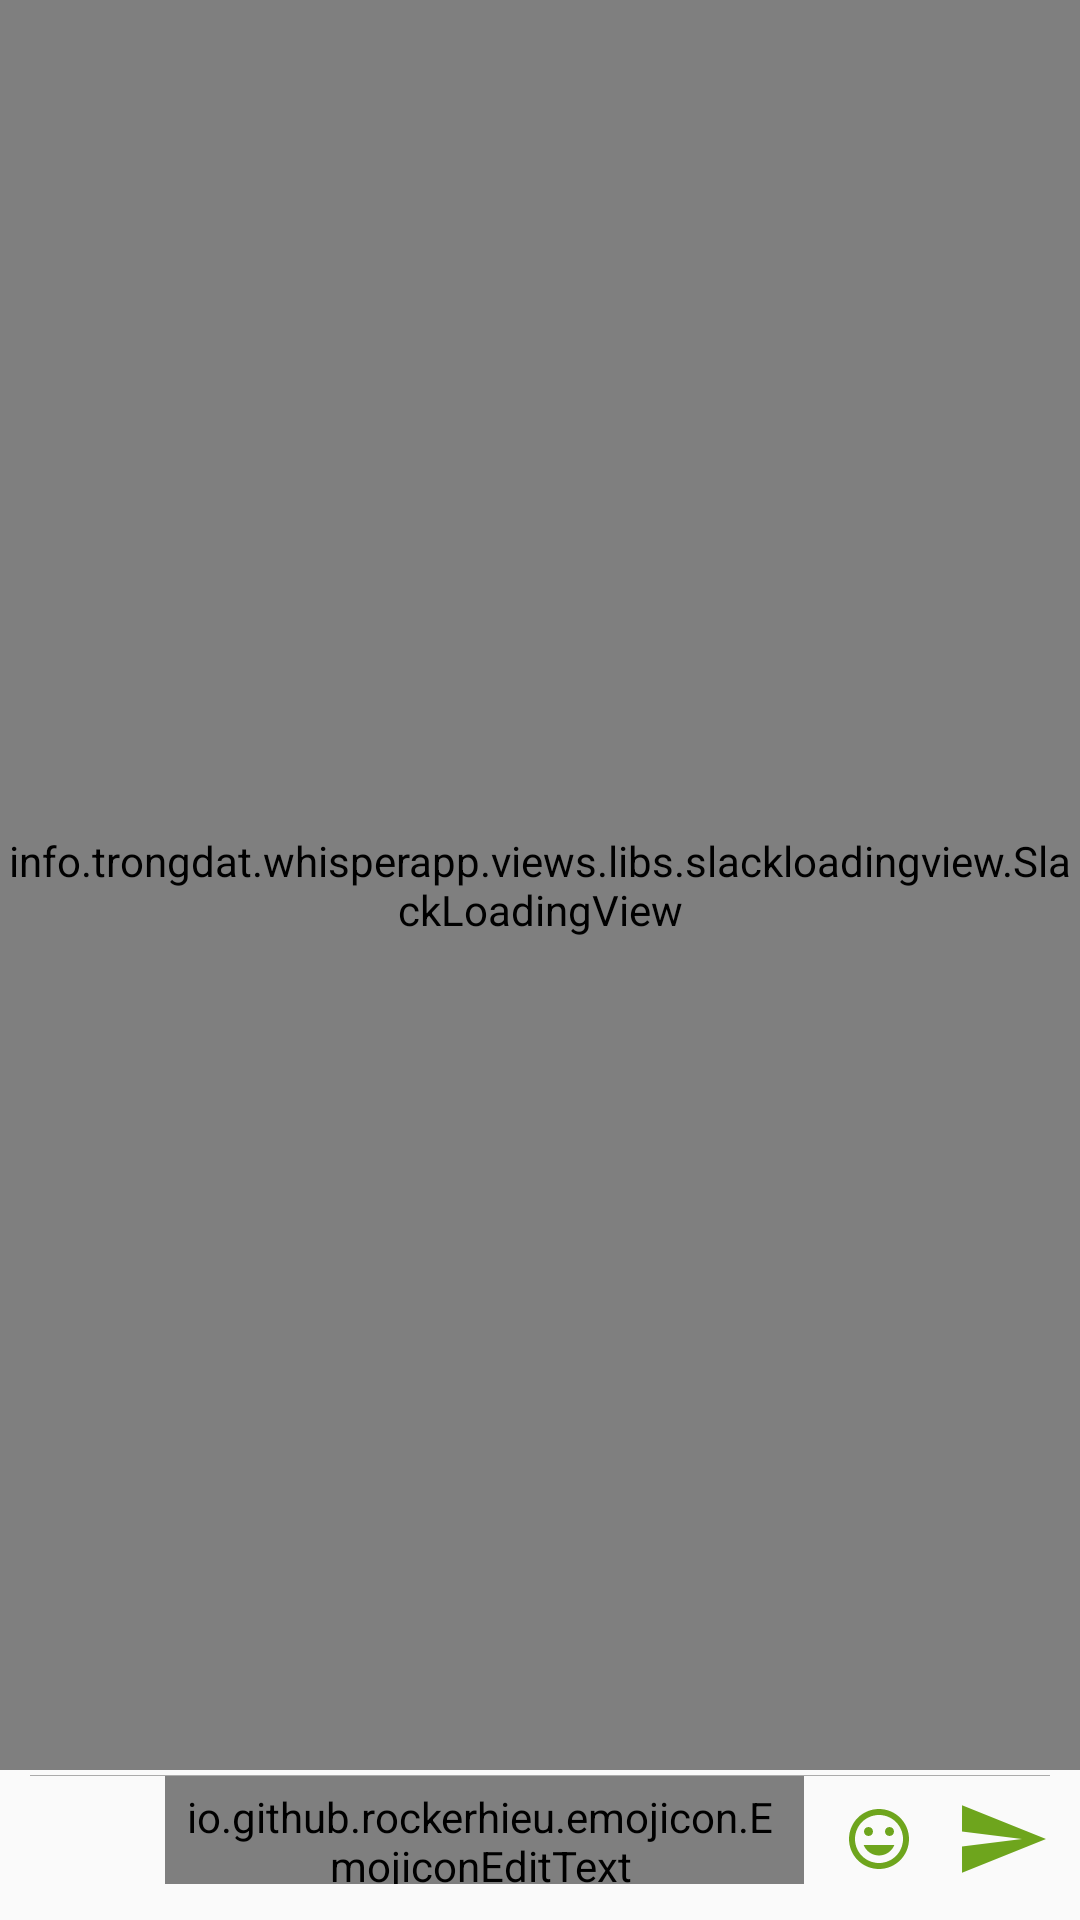

Produce the Android XML layout that renders to this screen, including the resource entries it uses.
<!-- AndroidManifest.xml: application theme AppTheme -->
<!-- res/layout/activity_bot_auto_conversation.xml -->
<?xml version="1.0" encoding="utf-8"?>
<RelativeLayout xmlns:android="http://schemas.android.com/apk/res/android"
    xmlns:app="http://schemas.android.com/apk/res-auto"
    xmlns:emojicon="http://schemas.android.com/apk/res-auto"
    xmlns:tools="http://schemas.android.com/tools"
    android:layout_width="match_parent"
    android:layout_height="match_parent"
    tools:context="info.trongdat.whisperapp.views.conversation.ConversationDetail">

    <info.trongdat.whisperapp.views.libs.slackloadingview.SlackLoadingView
        android:id="@+id/loadingView"
        android:layout_width="match_parent"
        android:layout_height="match_parent"
        android:layout_marginBottom="50dp" />

    <ScrollView
        android:id="@+id/layoutMessage"
        android:layout_width="match_parent"
        android:layout_above="@+id/linearLayout2"
        android:layout_alignParentLeft="true"
        android:layout_alignParentStart="true"
        android:layout_height="match_parent"
        android:nestedScrollingEnabled="true"
        android:stackFromBottom="true">

        <LinearLayout
            android:id="@+id/lstMessage"
            android:layout_width="match_parent"
            android:layout_height="match_parent"
            android:animateLayoutChanges="true"
            android:orientation="vertical"
            android:padding="10dp"></LinearLayout>
    </ScrollView>

    <LinearLayout
        android:id="@+id/linearLayout2"
        android:layout_width="match_parent"
        android:layout_height="wrap_content"
        android:layout_alignParentBottom="true"
        android:layout_alignParentLeft="true"
        android:layout_alignParentStart="true"
        android:orientation="vertical">

        <LinearLayout
            android:layout_width="match_parent"
            android:layout_height="0.1dp"
            android:layout_marginLeft="10dp"
            android:layout_marginRight="10dp"
            android:background="@color/icon"></LinearLayout>

        <LinearLayout
            android:layout_width="match_parent"
            android:layout_height="wrap_content"
            android:layout_weight="10"
            android:orientation="horizontal">

            <ImageButton
                android:id="@+id/btnAddAction"
                android:layout_width="35dp"
                android:layout_height="35dp"
                android:layout_gravity="center_vertical"
                android:layout_marginBottom="8dp"
                android:layout_marginLeft="10dp"
                android:layout_marginTop="5dp"
                android:background="@drawable/ic_playlist_add_primary_24dp" />

            <io.github.rockerhieu.emojicon.EmojiconEditText
                android:id="@+id/edtMessage"
                android:layout_width="match_parent"
                android:layout_height="match_parent"
                android:layout_gravity="center_vertical"
                android:layout_marginBottom="8dp"
                android:layout_marginLeft="10dp"
                android:layout_marginRight="10dp"
                android:layout_weight="8"
                android:background="@color/color_transparent"
                android:gravity="center_vertical"
                android:hint="Type a message"
                android:inputType="textMultiLine"
                android:paddingLeft="5dp"
                android:paddingRight="8dp"
                android:paddingTop="8dp"
                android:textColor="@color/text"
                android:textColorHint="@color/icon"
                android:textSize="16dp"
                emojicon:emojiconAlignment="baseline" />

            <ImageButton
                android:id="@+id/btnAddEmojicon"
                android:layout_width="30dp"
                android:layout_height="30dp"
                android:layout_gravity="center_vertical"
                android:layout_marginBottom="8dp"
                android:layout_marginRight="10dp"
                android:layout_marginTop="5dp"
                android:background="#00000000"
                android:clickable="true"
                app:srcCompat="@drawable/ic_insert_emoticon_green_24dp" />

            <ImageButton
                android:id="@+id/btnSendMessage"
                android:layout_width="32dp"
                android:layout_height="30dp"
                android:layout_gravity="center_vertical"
                android:layout_marginBottom="8dp"
                android:layout_marginRight="10dp"
                android:layout_marginTop="5dp"
                android:background="@drawable/ic_send_40dp"
                android:clickable="true" />
        </LinearLayout>
    </LinearLayout>
</RelativeLayout>
<!-- resources referenced by this layout -->
<resources>
  <color name="color_transparent">#00000000</color>
  <color name="icon">#ababab</color>
  <color name="text">#b323291a</color>
  <!-- drawable ic_insert_emoticon_green_24dp (drawable) -->
  <vector xmlns:android="http://schemas.android.com/apk/res/android"
      android:width="24dp"
      android:height="24dp"
      android:viewportHeight="24.0"
      android:viewportWidth="24.0">
      <path
          android:fillColor="@color/colorPrimaryDark"
          android:pathData="M11.99,2C6.47,2 2,6.48 2,12s4.47,10 9.99,10C17.52,22 22,17.52 22,12S17.52,2 11.99,2zM12,20c-4.42,0 -8,-3.58 -8,-8s3.58,-8 8,-8 8,3.58 8,8 -3.58,8 -8,8zM15.5,11c0.83,0 1.5,-0.67 1.5,-1.5S16.33,8 15.5,8 14,8.67 14,9.5s0.67,1.5 1.5,1.5zM8.5,11c0.83,0 1.5,-0.67 1.5,-1.5S9.33,8 8.5,8 7,8.67 7,9.5 7.67,11 8.5,11zM12,17.5c2.33,0 4.31,-1.46 5.11,-3.5L6.89,14c0.8,2.04 2.78,3.5 5.11,3.5z" />
  </vector>
  <!-- drawable ic_send_40dp (drawable) -->
  <vector xmlns:android="http://schemas.android.com/apk/res/android"
      android:width="40dp"
      android:height="40dp"
      android:viewportHeight="24.0"
      android:viewportWidth="24.0">
      <path
          android:fillColor="@color/colorPrimaryDark"
          android:pathData="M2.01,21L23,12 2.01,3 2,10l15,2 -15,2z" />
  </vector>
  <style name="AppTheme" parent="Theme.AppCompat.Light.DarkActionBar">
          
          <item name="colorPrimary">@color/colorPrimary</item>
          <item name="colorPrimaryDark">@color/colorPrimaryDark</item>
          <item name="colorAccent">@color/colorAccent</item>
      </style>
  <color name="colorPrimaryDark">#ff6ea51d</color>
  <color name="colorPrimary">#ff7dbb21</color>
  <color name="colorAccent">#c9491e</color>
</resources>
